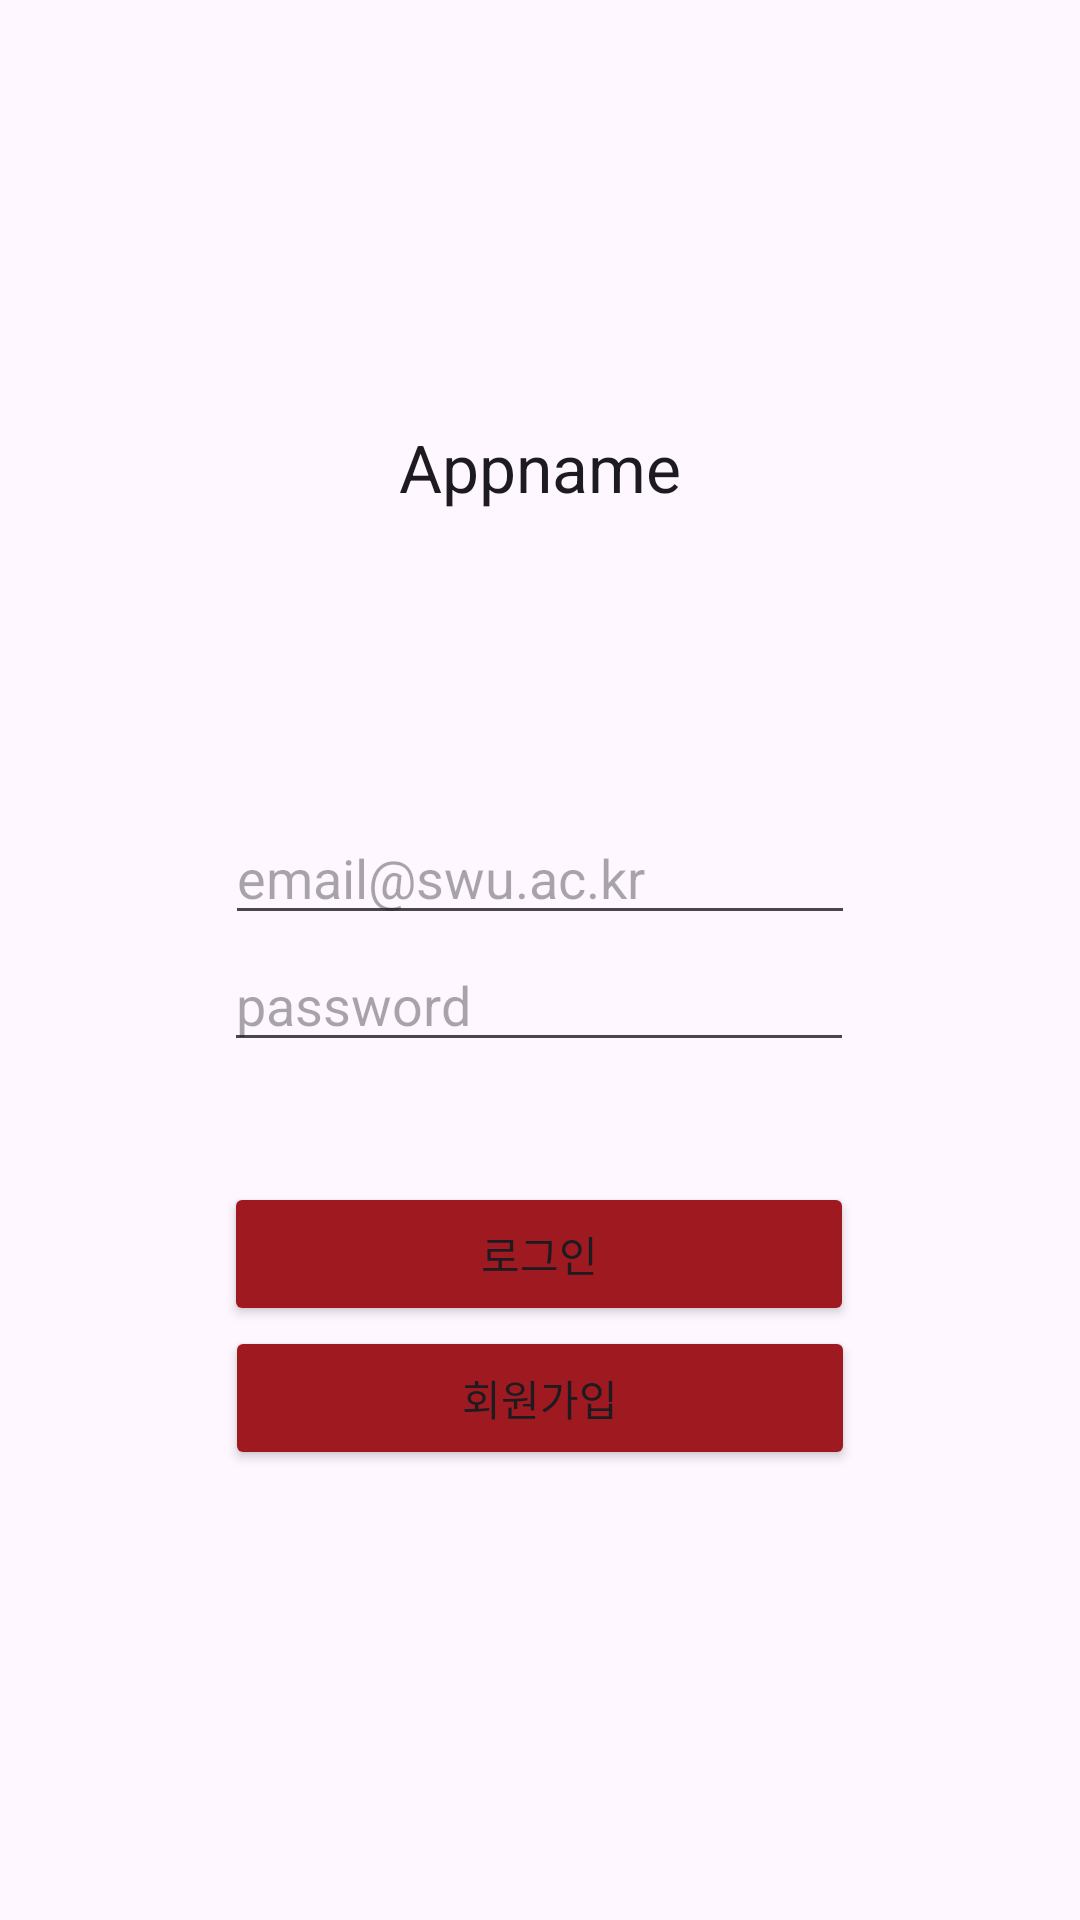

Reconstruct the res/layout file that produces this screen, plus the resources it refers to.
<!-- AndroidManifest.xml: application theme Theme.GURU26 -->
<!-- res/layout/activity_start.xml -->
<?xml version="1.0" encoding="utf-8"?>
<androidx.constraintlayout.widget.ConstraintLayout xmlns:android="http://schemas.android.com/apk/res/android"
    xmlns:app="http://schemas.android.com/apk/res-auto"
    xmlns:tools="http://schemas.android.com/tools"
    android:layout_width="match_parent"
    android:layout_height="match_parent"
    android:orientation="vertical"
    tools:context=".StartActivity">


    <TextView
        android:id="@+id/AppName"
        android:layout_width="wrap_content"
        android:layout_height="wrap_content"
        android:layout_marginTop="150dp"
        android:layout_marginBottom="50dp"
        android:text="Appname"
        android:textAppearance="@style/TextAppearance.AppCompat.Large"
        app:layout_constraintBottom_toTopOf="@+id/IdEditText"
        app:layout_constraintEnd_toEndOf="parent"
        app:layout_constraintStart_toStartOf="parent"
        app:layout_constraintTop_toTopOf="parent" />

    <Button
        android:id="@+id/btnLogin"
        android:layout_width="210dp"
        android:layout_height="wrap_content"
        android:backgroundTint="@color/swured"
        android:text="로그인"
        app:layout_constraintBottom_toTopOf="@+id/btnRegister"
        app:layout_constraintEnd_toEndOf="parent"
        app:layout_constraintHorizontal_bias="0.497"
        app:layout_constraintStart_toStartOf="parent" />

    <Button
        android:id="@+id/btnRegister"
        android:layout_width="210dp"
        android:layout_height="wrap_content"
        android:layout_marginBottom="150dp"
        android:backgroundTint="@color/swured"
        android:text="회원가입"
        app:layout_constraintBottom_toBottomOf="parent"
        app:layout_constraintEnd_toEndOf="parent"
        app:layout_constraintStart_toStartOf="parent" />

    <EditText
        android:id="@+id/IdEditText"
        android:layout_width="wrap_content"
        android:layout_height="wrap_content"
        android:layout_marginTop="50dp"
        android:layout_marginBottom="10dp"
        android:ems="10"
        android:hint="email@swu.ac.kr"
        android:inputType="text|textEmailAddress"
        app:layout_constraintBottom_toTopOf="@+id/PwEditText"
        app:layout_constraintEnd_toEndOf="parent"
        app:layout_constraintStart_toStartOf="parent"
        app:layout_constraintTop_toBottomOf="@+id/AppName" />

    <EditText
        android:id="@+id/PwEditText"
        android:layout_width="wrap_content"
        android:layout_height="wrap_content"
        android:layout_marginBottom="40dp"
        android:ems="10"
        android:hint="password"
        android:inputType="number|numberPassword"
        app:layout_constraintBottom_toTopOf="@+id/btnLogin"
        app:layout_constraintEnd_toEndOf="parent"
        app:layout_constraintHorizontal_bias="0.497"
        app:layout_constraintStart_toStartOf="parent" />

</androidx.constraintlayout.widget.ConstraintLayout>
<!-- resources referenced by this layout -->
<resources>
  <color name="swured">#9E1A20</color>
  <style name="Theme.GURU26" parent="Base.Theme.GURU26" />
  <style name="Base.Theme.GURU26" parent="Theme.Material3.DayNight.NoActionBar">
          
          
          <item name="colorPrimary">@color/black</item>
      </style>
  <color name="black">#FF000000</color>
</resources>
